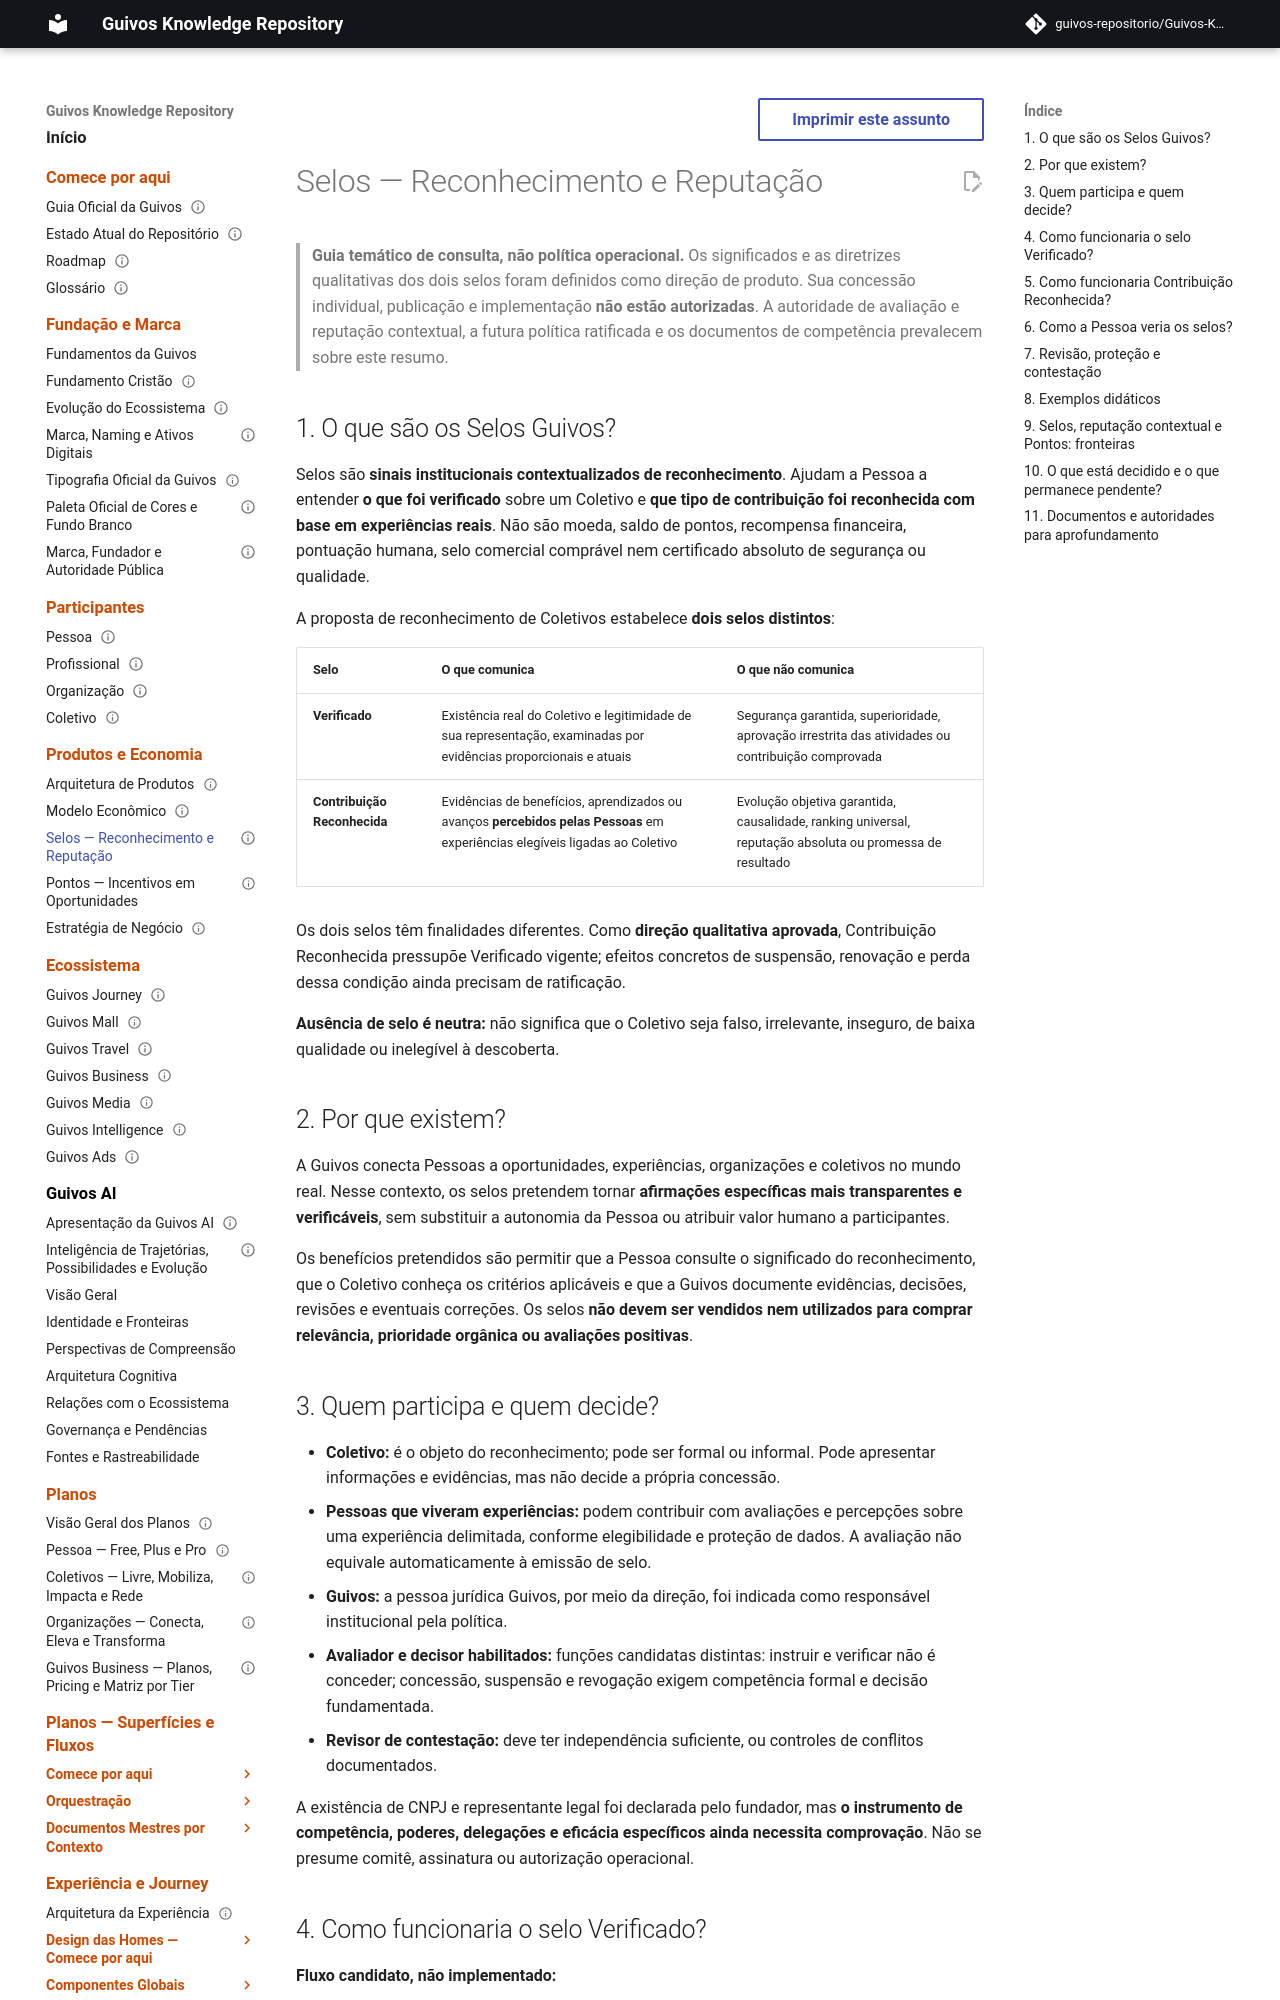

repository: guivos-repositorio/Guivos-Knowledge-Repository · page: economic-model/selos-guia-consulta/index.html · generator: mkdocs

---
id: GKR-SELOS-NAV-001
title: Selos — Reconhecimento e Reputação
status: informational
version: 1.1.0
owner: Guivos
last_updated: 2026-10-15
normative: false
---

# Selos — Reconhecimento e Reputação

> **Guia temático de consulta, não política operacional.** Os significados e as diretrizes qualitativas dos dois selos foram definidos como direção de produto. Sua concessão individual, publicação e implementação **não estão autorizadas**. A autoridade de avaliação e reputação contextual, a futura política ratificada e os documentos de competência prevalecem sobre este resumo.

## 1. O que são os Selos Guivos?

Selos são **sinais institucionais contextualizados de reconhecimento**. Ajudam a Pessoa a entender **o que foi verificado** sobre um Coletivo e **que tipo de contribuição foi reconhecida com base em experiências reais**. Não são moeda, saldo de pontos, recompensa financeira, pontuação humana, selo comercial comprável nem certificado absoluto de segurança ou qualidade.

A proposta de reconhecimento de Coletivos estabelece **dois selos distintos**:

| Selo | O que comunica | O que não comunica |
| --- | --- | --- |
| **Verificado** | Existência real do Coletivo e legitimidade de sua representação, examinadas por evidências proporcionais e atuais | Segurança garantida, superioridade, aprovação irrestrita das atividades ou contribuição comprovada |
| **Contribuição Reconhecida** | Evidências de benefícios, aprendizados ou avanços **percebidos pelas Pessoas** em experiências elegíveis ligadas ao Coletivo | Evolução objetiva garantida, causalidade, ranking universal, reputação absoluta ou promessa de resultado |

Os dois selos têm finalidades diferentes. Como **direção qualitativa aprovada**, Contribuição Reconhecida pressupõe Verificado vigente; efeitos concretos de suspensão, renovação e perda dessa condição ainda precisam de ratificação.

**Ausência de selo é neutra:** não significa que o Coletivo seja falso, irrelevante, inseguro, de baixa qualidade ou inelegível à descoberta.

## 2. Por que existem?

A Guivos conecta Pessoas a oportunidades, experiências, organizações e coletivos no mundo real. Nesse contexto, os selos pretendem tornar **afirmações específicas mais transparentes e verificáveis**, sem substituir a autonomia da Pessoa ou atribuir valor humano a participantes.

Os benefícios pretendidos são permitir que a Pessoa consulte o significado do reconhecimento, que o Coletivo conheça os critérios aplicáveis e que a Guivos documente evidências, decisões, revisões e eventuais correções. Os selos **não devem ser vendidos nem utilizados para comprar relevância, prioridade orgânica ou avaliações positivas**.

## 3. Quem participa e quem decide?

- **Coletivo:** é o objeto do reconhecimento; pode ser formal ou informal. Pode apresentar informações e evidências, mas não decide a própria concessão.
- **Pessoas que viveram experiências:** podem contribuir com avaliações e percepções sobre uma experiência delimitada, conforme elegibilidade e proteção de dados. A avaliação não equivale automaticamente à emissão de selo.
- **Guivos:** a pessoa jurídica Guivos, por meio da direção, foi indicada como responsável institucional pela política.
- **Avaliador e decisor habilitados:** funções candidatas distintas: instruir e verificar não é conceder; concessão, suspensão e revogação exigem competência formal e decisão fundamentada.
- **Revisor de contestação:** deve ter independência suficiente, ou controles de conflitos documentados.

A existência de CNPJ e representante legal foi declarada pelo fundador, mas **o instrumento de competência, poderes, delegações e eficácia específicos ainda necessita comprovação**. Não se presume comitê, assinatura ou autorização operacional.
